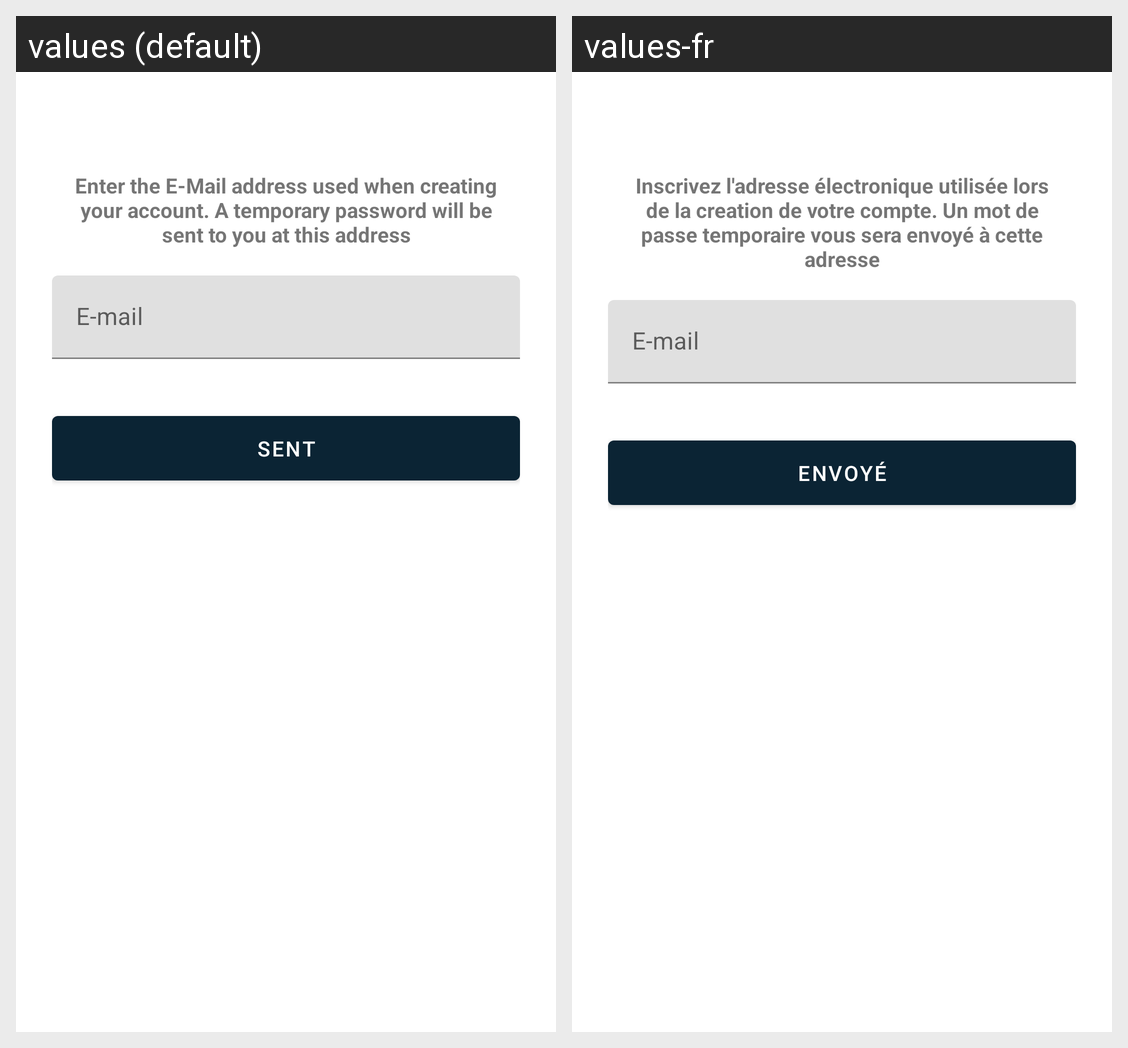

The same Android screen rendered under two of its app's locales, left to right. List the strings drawn on it with the default value and each locale's translation.
Android screen res/layout/view_password_recovery.xml rendered under 2 locales, left to right: values (default), values-fr. Device: Nexus 5 (rendered at 1080×1920; each locale shown at half size, 540×960, under a caption strip naming it); theme AppTheme.
Strings drawn on this screen, with the default value and each locale's value (text and hints the layout hard-codes, and strings that could not be matched under every locale, appear in the picture but are not listed):

password_recovery_hint
  values: Enter the E-Mail address used when creating your account. A temporary password will be sent to you at this address
  values-fr: Inscrivez l'adresse électronique utilisée lors de la creation de votre compte. Un mot de passe temporaire vous sera envoyé à cette adresse

email_hint
  values: E-mail
  values-fr: E-mail  [not translated; the default value is used]

btn_sent_hint
  values: Sent
  values-fr: Envoyé
